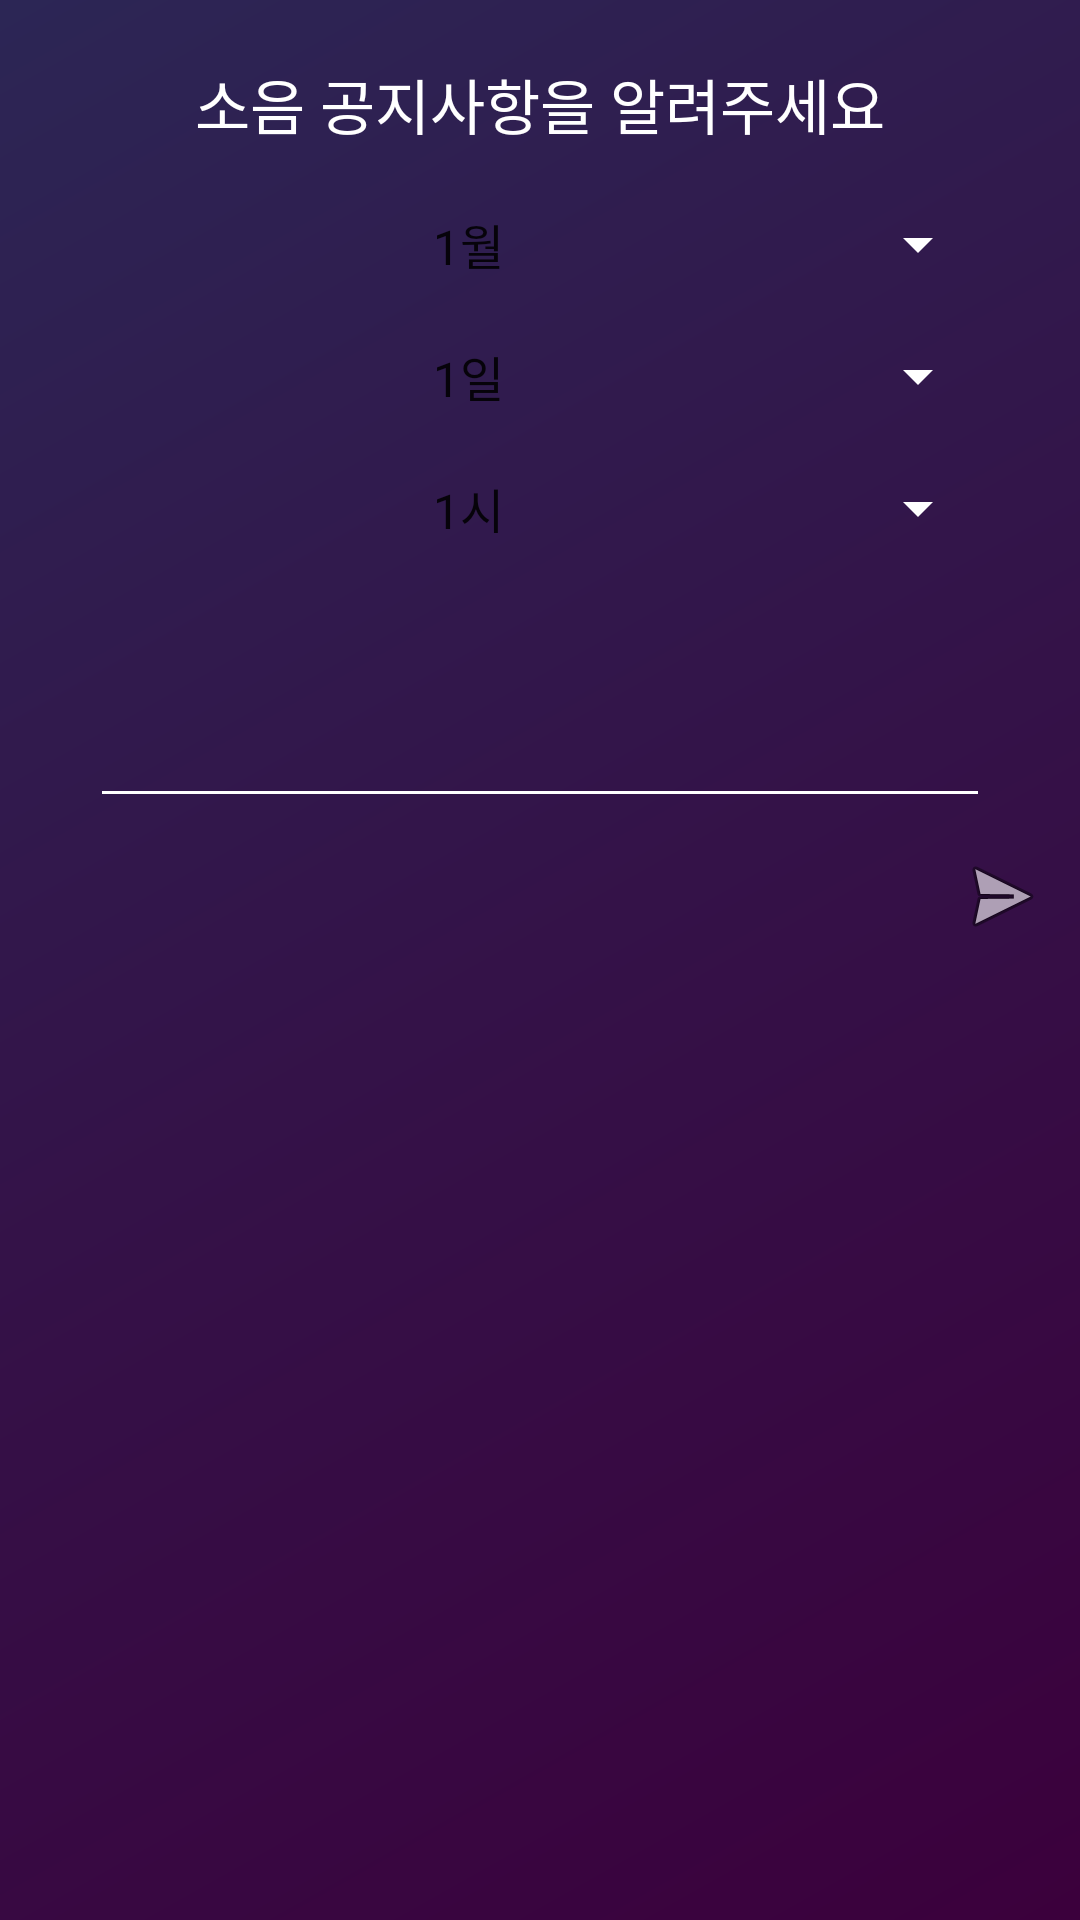

Android layout source for this screen:
<!-- AndroidManifest.xml: application theme AppTheme.NoActionBar -->
<!-- res/layout/activity_send_message.xml -->
<?xml version="1.0" encoding="utf-8"?>
<RelativeLayout xmlns:android="http://schemas.android.com/apk/res/android"
    xmlns:app="http://schemas.android.com/apk/res-auto"
    xmlns:tools="http://schemas.android.com/tools"
    android:layout_width="match_parent"
    android:layout_height="match_parent"
    android:background="@drawable/example_nav_bar"
    tools:context=".SendMessage">

    <TextView
        android:id="@+id/send_text1"
        android:layout_width="wrap_content"
        android:layout_height="wrap_content"
        android:layout_centerHorizontal="true"
        android:layout_marginTop="20dp"
        android:text="소음 공지사항을 알려주세요"
        android:textSize="20dp"
        android:textColor="@color/white"
        android:fontFamily="@font/kopubdotumlight"/>

    <Spinner
        android:id="@+id/spinner_month"
        android:layout_centerHorizontal="true"
        android:layout_below="@id/send_text1"
        android:layout_marginTop="20dp"
        android:layout_width="300dp"
        android:layout_height="wrap_content"
        android:entries="@array/month"
        android:textAlignment="center"/>

    <Spinner
        android:id="@+id/spinner_date"
        android:layout_centerHorizontal="true"
        android:layout_below="@id/spinner_month"
        android:layout_marginTop="20dp"
        android:layout_width="300dp"
        android:layout_height="wrap_content"
        android:entries="@array/date"
        android:textAlignment="center"/>

    <Spinner
        android:id="@+id/spinner_time"
        android:layout_centerHorizontal="true"
        android:layout_below="@id/spinner_date"
        android:layout_marginTop="20dp"
        android:layout_width="300dp"
        android:layout_height="wrap_content"
        android:entries="@array/time"
        android:textAlignment="center"/>

    <EditText
        android:id="@+id/send_edit1"
        android:layout_width="300dp"
        android:layout_height="wrap_content"
        android:layout_below="@id/spinner_time"
        android:layout_centerHorizontal="true"
        android:layout_marginTop="50dp"
        android:textColor="@color/white"
        android:fontFamily="@font/kopubdotumlight"
        app:theme="@style/EditTextStyle"/>

    <ImageButton
        android:id="@+id/send_imgbtn1"
        android:layout_width="wrap_content"
        android:layout_height="wrap_content"
        android:src="@android:drawable/ic_menu_send"
        android:background="#00ff0000"
        android:layout_below="@id/send_edit1"
        android:layout_alignParentRight="true"
        android:layout_marginTop="10dp"
        android:layout_marginRight="10dp"
        android:onClick="onButtonClicked"/>

</RelativeLayout>
<!-- resources referenced by this layout -->
<resources>
  <string-array name="date">
          <item>1일</item>
          <item>2일</item>
          <item>3일</item>
          <item>4일</item>
          <item>5일</item>
          <item>6일</item>
          <item>7일</item>
          <item>8일</item>
          <item>9일</item>
          <item>10일</item>
          <item>11일</item>
          <item>12일</item>
          <item>13일</item>
          <item>14일</item>
          <item>15일</item>
          <item>16일</item>
          <item>17일</item>
          <item>18일</item>
          <item>19일</item>
          <item>20일</item>
          <item>21일</item>
          <item>22일</item>
          <item>23일</item>
          <item>24일</item>
          <item>25일</item>
          <item>26일</item>
          <item>27일</item>
          <item>28일</item>
          <item>29일</item>
          <item>30일</item>
          <item>31일</item>
      </string-array>
  <string-array name="month">
          <item>1월</item>
          <item>2월</item>
          <item>3월</item>
          <item>4월</item>
          <item>5월</item>
          <item>6월</item>
          <item>7월</item>
          <item>8월</item>
          <item>9월</item>
          <item>10월</item>
          <item>11월</item>
          <item>12월</item>
      </string-array>
  <string-array name="time">
          <item>1시</item>
          <item>2시</item>
          <item>3시</item>
          <item>4시</item>
          <item>5시</item>
          <item>6시</item>
          <item>7시</item>
          <item>8시</item>
          <item>9시</item>
          <item>10시</item>
          <item>11시</item>
          <item>12시</item>
          <item>13시</item>
          <item>14시</item>
          <item>15시</item>
          <item>16시</item>
          <item>17시</item>
          <item>18시</item>
          <item>19시</item>
          <item>20시</item>
          <item>21시</item>
          <item>22시</item>
          <item>23시</item>
          <item>24시</item>
      </string-array>
  <color name="white">#ffffff</color>
  <!-- drawable example_nav_bar (drawable) -->
  <shape xmlns:android="http://schemas.android.com/apk/res/android"
  android:shape="rectangle">
  <gradient
      android:angle="135"
      android:centerColor="#341248"
      android:endColor="#2c2655"
      android:startColor="#3b003c"
      android:type="linear" />
  </shape>
  <style name="EditTextStyle" parent="Widget.AppCompat.EditText">
          <item name="colorControlNormal">@color/white</item>
      </style>
  <style name="AppTheme.NoActionBar">
          <item name="windowActionBar">false</item>
          <item name="windowNoTitle">true</item>
      </style>
</resources>
